3-way image classification set "BirdTerrainData" from GitHub (Max-Highsmith/TerrainClassifier); label vocabulary: land, mixed terrain, water.

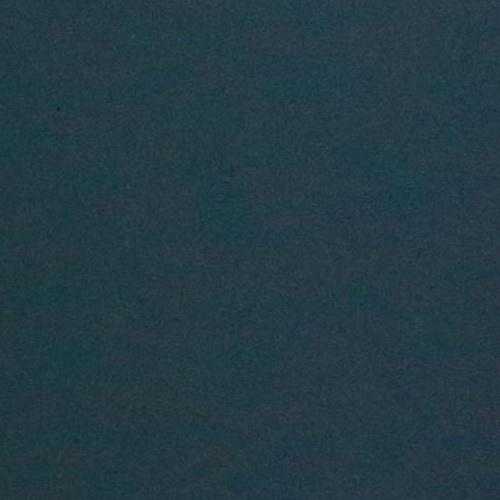
Label: water

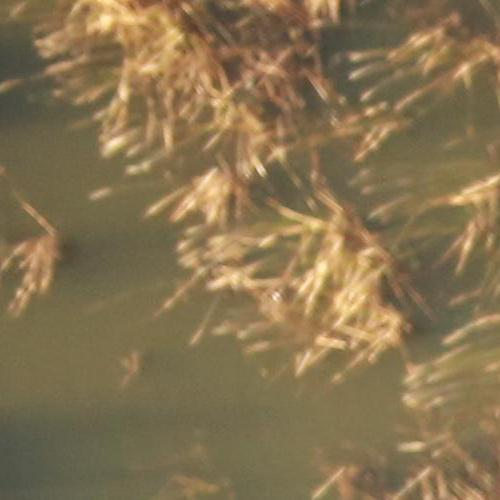
Label: mixed terrain

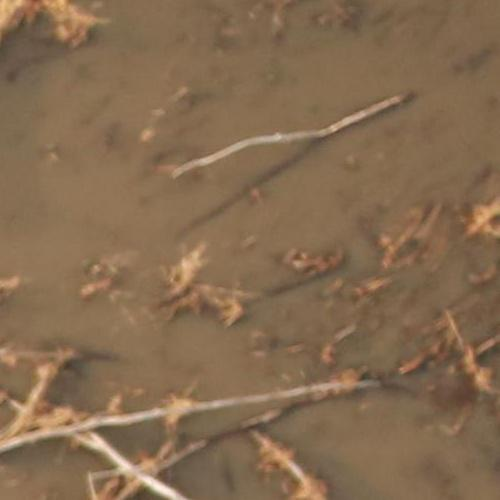
Label: mixed terrain

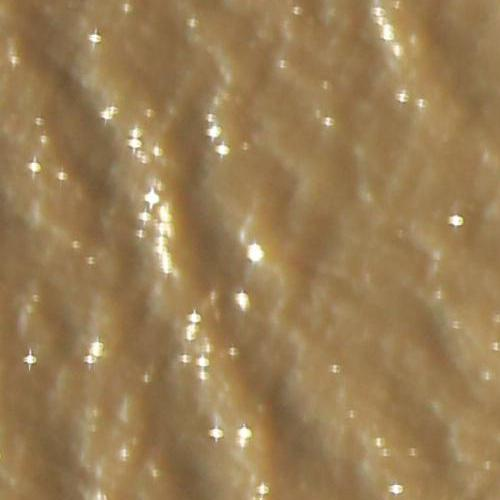
Label: water

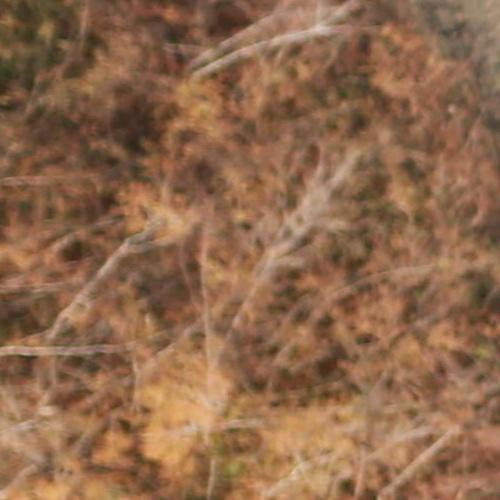
Label: land

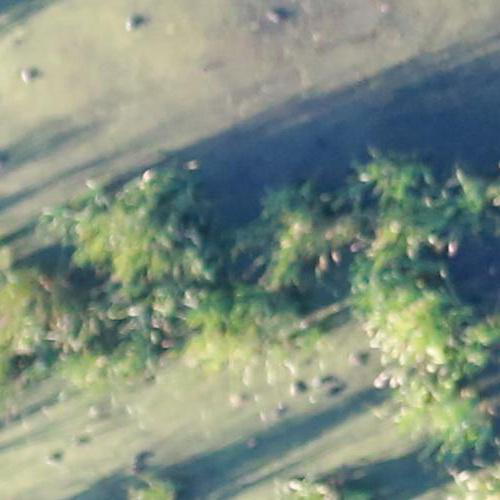
Label: land
